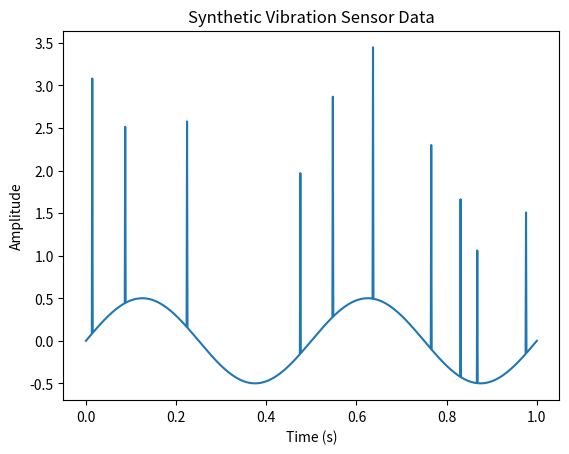

This chart was generated by the following Python code:
import numpy as np
import matplotlib.pyplot as plt
import random

# Parameters for the synthetic data
num_samples = 1000
time_period = 1.0  # Time period in seconds
sampling_rate = 100  # Sampling rate in Hz
frequency = 2.0  # Frequency of the vibration signal in Hz
amplitude = 0.5  # Amplitude of the vibration signal

# Generate time values
time_values = np.linspace(0, time_period, num_samples)
# Generate a sinusoidal vibration signal
vibration_signal = amplitude * np.sin(2 * np.pi * frequency * time_values)

# Introduce anomalies (random spikes)
num_anomalies = 10
for _ in range(num_anomalies):
    anomaly_index = random.randint(0, num_samples - 1)
    vibration_signal[anomaly_index] += random.uniform(1.5, 3.0)

# Plot the synthetic vibration data
plt.plot(time_values, vibration_signal)
plt.title("Synthetic Vibration Sensor Data")
plt.xlabel("Time (s)")
plt.ylabel("Amplitude")
plt.show()
